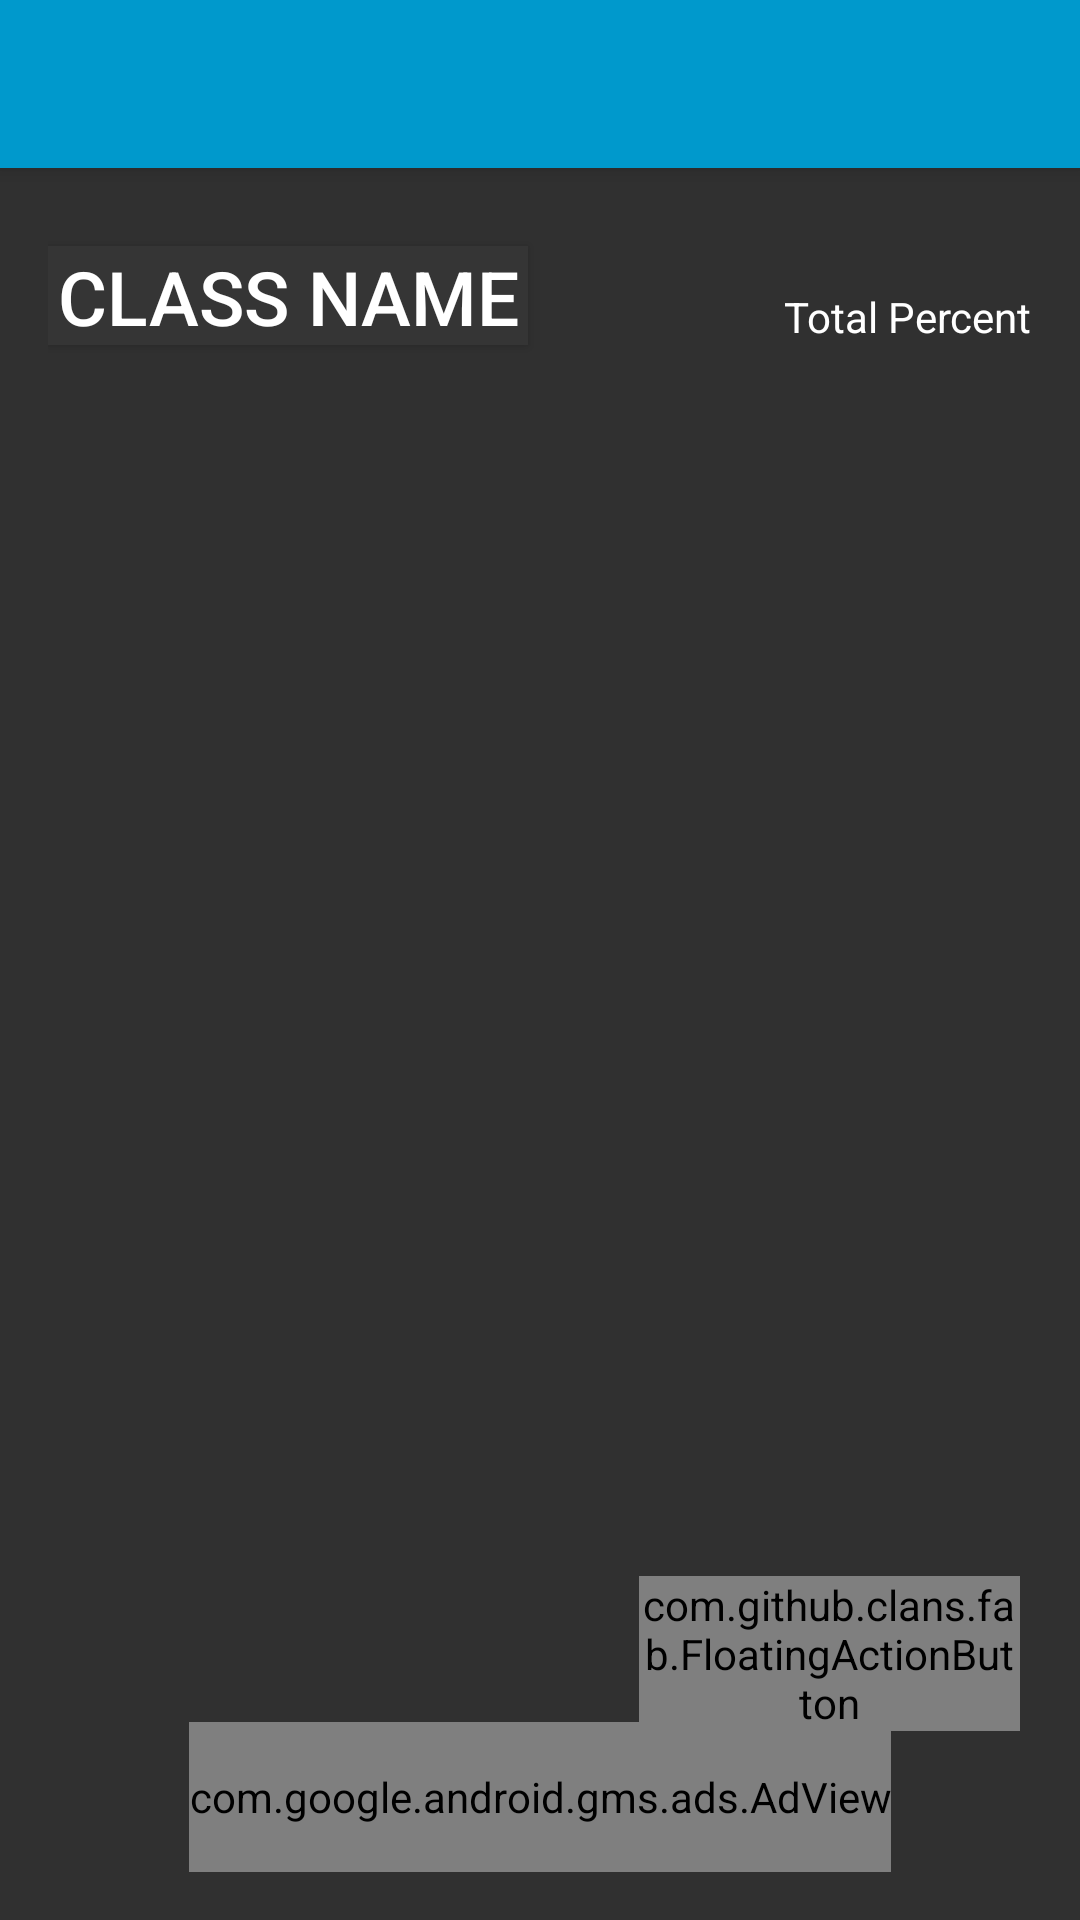

Layout XML and referenced resources for this Android screen:
<!-- AndroidManifest.xml: application theme AppTheme -->
<!-- res/layout/activity_create_class.xml -->
<?xml version="1.0" encoding="utf-8"?>
<android.support.design.widget.CoordinatorLayout xmlns:android="http://schemas.android.com/apk/res/android"
                                                 xmlns:app="http://schemas.android.com/apk/res-auto"
                                                 xmlns:tools="http://schemas.android.com/tools"
                                                 android:layout_width="match_parent"
                                                 android:layout_height="match_parent"
                                                 android:fitsSystemWindows="true"
                                                 tools:context="zerotek.gradecalculator.CreateClass">
    >

    <android.support.design.widget.AppBarLayout
        android:layout_width="match_parent"
        android:layout_height="wrap_content"
        android:theme="@style/AppTheme.AppBarOverlay">

        <android.support.v7.widget.Toolbar
            android:id="@+id/toolbar"
            android:layout_width="match_parent"
            android:layout_height="?attr/actionBarSize"
            android:background="?attr/colorPrimary"
            app:popupTheme="@style/AppTheme.PopupOverlay"/>

    </android.support.design.widget.AppBarLayout>

    <include layout="@layout/content_create_class"/>

    <RelativeLayout
        android:layout_width="match_parent"
        android:layout_height="match_parent">

        <com.github.clans.fab.FloatingActionButton
            android:id="@+id/fabw"
            android:layout_width="127dp"
            android:layout_height="wrap_content"
            android:layout_alignParentBottom="true"
            android:layout_alignParentEnd="true"
            android:layout_alignParentRight="true"
            android:layout_marginBottom="63dp"
            android:layout_marginEnd="20dp"
            android:layout_marginRight="20dp"
            android:src="@drawable/fab_add"
            app:fab_colorNormal="@color/colorPrimary"
            app:fab_colorPressed="@color/colorPrimary"

            app:fab_hideAnimation="@anim/fab_slide_out_to_right"
            app:fab_showAnimation="@anim/fab_slide_in_from_right"/>

    </RelativeLayout>


</android.support.design.widget.CoordinatorLayout>
<!-- res/layout/content_create_class.xml (included above) -->
<?xml version="1.0" encoding="utf-8"?>
<RelativeLayout xmlns:ads="http://schemas.android.com/apk/res-auto"
                xmlns:android="http://schemas.android.com/apk/res/android"
                xmlns:app="http://schemas.android.com/apk/res-auto"
                xmlns:tools="http://schemas.android.com/tools"
                android:layout_width="match_parent"
                android:layout_height="match_parent"
                android:background="@color/darkBackground"
                android:paddingBottom="@dimen/activity_vertical_margin"
                android:paddingLeft="@dimen/activity_horizontal_margin"
                android:paddingRight="@dimen/activity_horizontal_margin"
                android:paddingTop="@dimen/activity_vertical_margin"
                android:weightSum="1"
                app:layout_behavior="@string/appbar_scrolling_view_behavior"
                tools:context="zerotek.gradecalculator.CreateClass"
                tools:showIn="@layout/activity_create_class">

    <ListView
        android:id="@+id/weight_list"
        android:layout_width="wrap_content"
        android:layout_height="wrap_content"
        android:layout_alignParentLeft="true"
        android:layout_alignParentStart="true"
        android:layout_alignParentTop="true"
        android:layout_marginTop="55dp"/>

    <Button
        android:id="@+id/weight_class_name"
        android:layout_width="160dp"
        android:layout_height="33dp"
        android:layout_alignParentLeft="true"
        android:layout_alignParentStart="true"
        android:layout_alignParentTop="true"
        android:layout_marginTop="10dp"
        android:layout_weight="10.20"
        android:background="@color/floatingMenu"
        android:backgroundTint="@null"
        android:ellipsize="end"
        android:maxLines="2"
        android:text="Class Name"
        android:textColor="#ffffff"
        android:textSize="25dp"/>


    <TextView
        android:id="@+id/total"
        android:layout_width="wrap_content"
        android:layout_height="wrap_content"
        android:layout_alignBottom="@+id/weight_class_name"
        android:layout_alignEnd="@+id/weight_list"
        android:layout_alignRight="@+id/weight_list"
        android:layout_marginTop="10dp"
        android:paddingLeft="20dp"
        android:text="Total Percent"
        android:textAppearance="?android:attr/textAppearanceSmall"
        android:textColor="#ffffff"/>

    <TextView
        android:id="@+id/no_categories"
        android:layout_width="wrap_content"
        android:layout_height="wrap_content"
        android:layout_centerHorizontal="true"
        android:layout_centerVertical="true"
        android:textAppearance="?android:attr/textAppearanceLarge"
        android:textColor="@color/white"
        android:textStyle="bold"/>

    <com.google.android.gms.ads.AdView
        android:id="@+id/adView"
        android:layout_width="wrap_content"
        android:layout_height="50dp"
        android:layout_alignParentBottom="true"
        android:layout_centerHorizontal="true"
        ads:adSize="BANNER"
        ads:adUnitId="ca-app-pub-6105995410570586/2801265357">

    </com.google.android.gms.ads.AdView>

</RelativeLayout>
<!-- resources referenced by this layout -->
<resources>
  <color name="colorPrimary">#0099cc</color>
  <color name="darkBackground">#303030</color>
  <color name="floatingMenu">#353535</color>
  <color name="white">#ffffff</color>
  <dimen name="activity_horizontal_margin">16dp</dimen>
  <dimen name="activity_vertical_margin">16dp</dimen>
  <style name="AppTheme.AppBarOverlay" parent="ThemeOverlay.AppCompat.Dark.ActionBar" />
  <style name="AppTheme.PopupOverlay" parent="ThemeOverlay.AppCompat.Light" />
  <style name="AppTheme" parent="Base.Theme.AppCompat.Light.DarkActionBar">
          
          <item name="colorPrimary">@color/colorPrimary</item>
          <item name="colorPrimaryDark">@color/colorPrimaryDark</item>
          <item name="colorAccent">@color/colorPrimaryDark</item>
  
      </style>
  <color name="colorPrimaryDark">#1d5879</color>
</resources>
